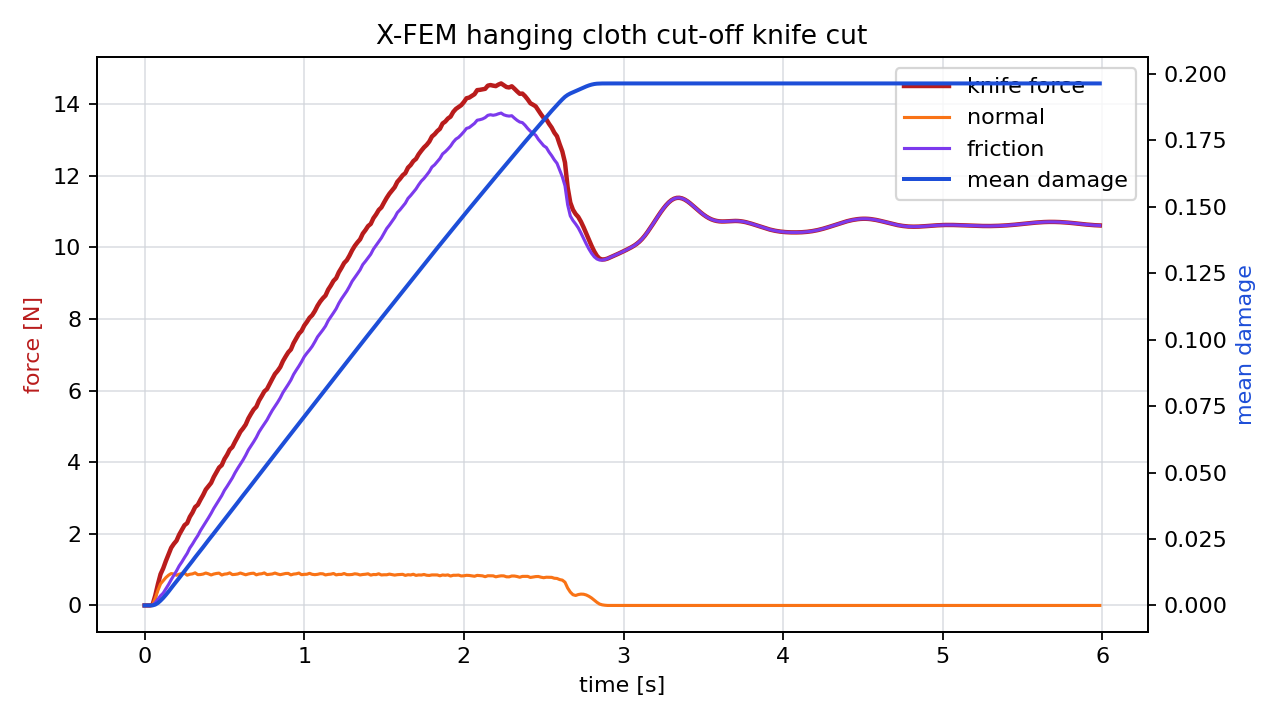

Source data for this figure (header and first rows):
time_s, force_n, normal_force_n, friction_force_n, active_particles, mean_damage
0.00000000, 0.00000000, 0.00000000, 0.00000000, 0, 0.00000000
0.01667, 0.00000000, 0.00000000, 0.00000000, 0, 0.00000000
0.03333, 0.00000000, 0.00000000, 0.00000000, 0, 0.00000000
0.05, 0.01998, 0.01502, 0.004965, 0, 0.00002205
0.06667, 0.2741, 0.1992, 0.07496, 1, 0.0003144
0.08333, 0.591, 0.4175, 0.1736, 2, 0.0009273
0.1, 0.8731, 0.6026, 0.2706, 3, 0.001812
0.1167, 1.036, 0.6913, 0.345, 5, 0.002827
0.1333, 1.241, 0.7784, 0.4621, 6, 0.00397
0.15, 1.429, 0.8443, 0.5842, 8, 0.005209
0.1667, 1.61, 0.8907, 0.7193, 9, 0.006517
0.1833, 1.72, 0.8784, 0.8417, 11, 0.007807
0.2, 1.808, 0.8429, 0.9656, 12, 0.009044
0.2167, 1.976, 0.8722, 1.104, 14, 0.01032
0.2333, 2.105, 0.8912, 1.214, 15, 0.01163
0.25, 2.239, 0.9023, 1.337, 17, 0.01296
0.2667, 2.298, 0.8452, 1.453, 18, 0.0142
0.2833, 2.474, 0.8704, 1.603, 20, 0.01548
0.3, 2.594, 0.8814, 1.713, 21, 0.01677
0.3167, 2.747, 0.9109, 1.836, 23, 0.01811
0.3333, 2.81, 0.8599, 1.95, 25, 0.01937
0.35, 2.953, 0.8628, 2.09, 26, 0.02064
0.3667, 3.084, 0.8764, 2.208, 28, 0.02192
0.3833, 3.236, 0.9058, 2.331, 29, 0.02325
0.4, 3.329, 0.883, 2.446, 31, 0.02455
0.4167, 3.422, 0.8506, 2.571, 33, 0.0258
0.4333, 3.586, 0.8777, 2.709, 34, 0.02709
0.45, 3.72, 0.8934, 2.827, 36, 0.0284
0.4667, 3.85, 0.9024, 2.947, 37, 0.02972
0.4833, 3.917, 0.8502, 3.067, 39, 0.03097
0.5, 4.087, 0.8746, 3.212, 41, 0.03226
0.5167, 4.205, 0.8823, 3.323, 42, 0.03355
0.5333, 4.351, 0.9092, 3.442, 44, 0.03489
0.55, 4.423, 0.8618, 3.562, 45, 0.03615
0.5667, 4.572, 0.8675, 3.704, 47, 0.03743
0.5833, 4.707, 0.8782, 3.829, 48, 0.03871
0.6, 4.85, 0.9057, 3.945, 50, 0.04004
0.6167, 4.943, 0.8816, 4.062, 51, 0.04134
0.6333, 5.05, 0.8564, 4.194, 53, 0.0426
0.65, 5.221, 0.8792, 4.341, 55, 0.04389
0.6667, 5.35, 0.8941, 4.456, 56, 0.0452
0.6833, 5.471, 0.9008, 4.57, 58, 0.04652
0.7, 5.548, 0.855, 4.693, 59, 0.04778
0.7167, 5.719, 0.8777, 4.841, 61, 0.04907
0.7333, 5.843, 0.8848, 4.958, 62, 0.05037
0.75, 5.976, 0.9086, 5.067, 64, 0.0517
0.7667, 6.04, 0.8612, 5.179, 65, 0.05296
0.7833, 6.186, 0.8699, 5.316, 67, 0.05424
0.8, 6.326, 0.879, 5.447, 69, 0.05553
0.8167, 6.463, 0.905, 5.558, 70, 0.05686
0.8333, 6.551, 0.8782, 5.672, 72, 0.05815
0.85, 6.656, 0.8594, 5.797, 74, 0.05941
0.8667, 6.822, 0.8775, 5.944, 75, 0.0607
0.8833, 6.949, 0.8929, 6.056, 77, 0.06201
0.9, 7.068, 0.8951, 6.173, 78, 0.06332
0.9167, 7.149, 0.8537, 6.295, 80, 0.06458
0.9333, 7.326, 0.876, 6.45, 82, 0.06586
0.95, 7.454, 0.8835, 6.57, 83, 0.06716
0.9667, 7.587, 0.9043, 6.683, 85, 0.06849
0.9833, 7.666, 0.8591, 6.807, 86, 0.06975
... 300 more rows
